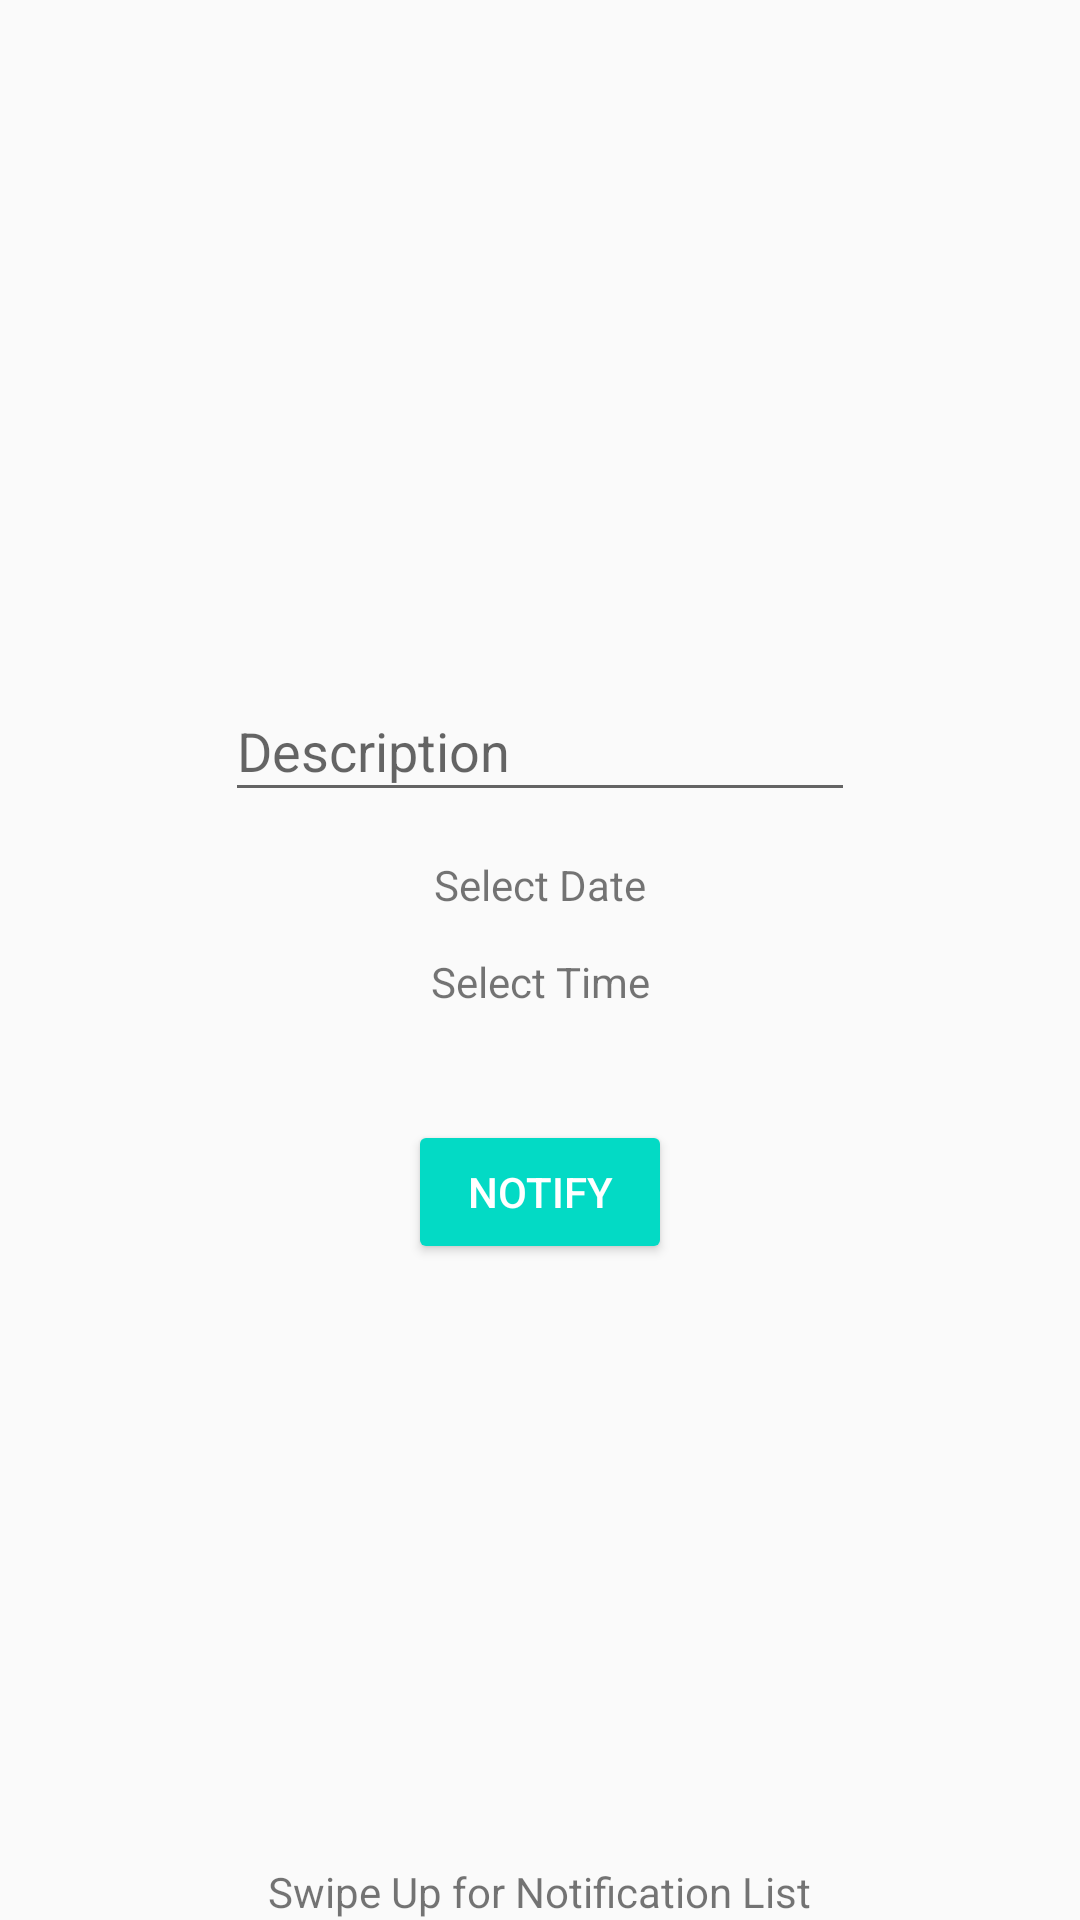

Android layout source for this screen:
<!-- AndroidManifest.xml: application theme AppTheme -->
<!-- res/layout/activity_main.xml -->
<?xml version="1.0" encoding="utf-8"?>
<android.support.constraint.ConstraintLayout xmlns:android="http://schemas.android.com/apk/res/android"
    xmlns:app="http://schemas.android.com/apk/res-auto"
    xmlns:tools="http://schemas.android.com/tools"
    android:id="@+id/my_view"
    android:layout_width="match_parent"
    android:layout_height="match_parent"
    tools:context=".MainActivity">

    <RelativeLayout
        android:layout_width="match_parent"
        android:layout_height="match_parent">
        <LinearLayout
            android:layout_width="wrap_content"
            android:layout_height="wrap_content"
            android:layout_centerInParent="true"
            android:orientation="vertical">

            <EditText
                android:id="@+id/inputNum1"
                android:layout_width="wrap_content"
                android:layout_height="44dp"
                android:layout_marginStart="8dp"
                android:layout_marginTop="8dp"
                android:layout_marginEnd="8dp"
                android:layout_marginBottom="8dp"
                android:ems="10"
                android:hint="Description"
                android:inputType="textPersonName"
                app:layout_constraintBottom_toTopOf="@+id/btn"
                app:layout_constraintEnd_toEndOf="parent"
                app:layout_constraintStart_toStartOf="parent"
                app:layout_constraintTop_toTopOf="parent"
                tools:ignore="MissingConstraints" />

            <LinearLayout
                android:layout_width="match_parent"
                android:layout_height="wrap_content"
                android:orientation="vertical"
                android:textAlignment="center">
                <TextView
                    android:id="@+id/date"
                    android:layout_width="match_parent"
                    android:layout_height="wrap_content"
                    android:text="Select Date"
                    android:textAlignment="center"
                    android:layout_marginVertical="20px"/>

                <TextView
                    android:id="@+id/time"
                    android:layout_width="match_parent"
                    android:layout_height="wrap_content"
                    android:text="Select Time"
                    android:textAlignment="center"
                    android:layout_marginVertical="20px"/>



            </LinearLayout>


            <Button
                android:id="@+id/btn"
                style="@style/Widget.AppCompat.Button.Colored"
                android:layout_width="wrap_content"
                android:layout_height="wrap_content"
                android:layout_gravity="center_horizontal"
                android:layout_marginStart="8dp"
                android:layout_marginEnd="8dp"
                android:text="Notify"
                app:layout_constraintEnd_toEndOf="parent"
                app:layout_constraintStart_toStartOf="parent"
                tools:ignore="MissingConstraints"
                tools:layout_editor_absoluteY="177dp"
                android:layout_marginTop="30dp"/>


        </LinearLayout>

        <TextView
            android:layout_width="wrap_content"
            android:layout_height="wrap_content"
            android:layout_alignParentBottom="true"
            android:layout_centerHorizontal="true"
            android:text="Swipe Up for Notification List" />
    </RelativeLayout>
</android.support.constraint.ConstraintLayout>
<!-- resources referenced by this layout -->
<resources>
  <style name="AppTheme" parent="Theme.AppCompat.Light.DarkActionBar">
           
          <item name="colorPrimary">@color/colorPrimary</item>
          <item name="colorPrimaryDark">@color/colorPrimaryDark</item>
          <item name="colorAccent">@color/colorAccent</item>
      </style>
  <!-- not gathered from this repository: default colours our renderer supplied (Android Studio template values) -->
  <color name="colorPrimary">#FF6200EE</color>
  <color name="colorPrimaryDark">#FF3700B3</color>
  <color name="colorAccent">#FF03DAC5</color>
</resources>
